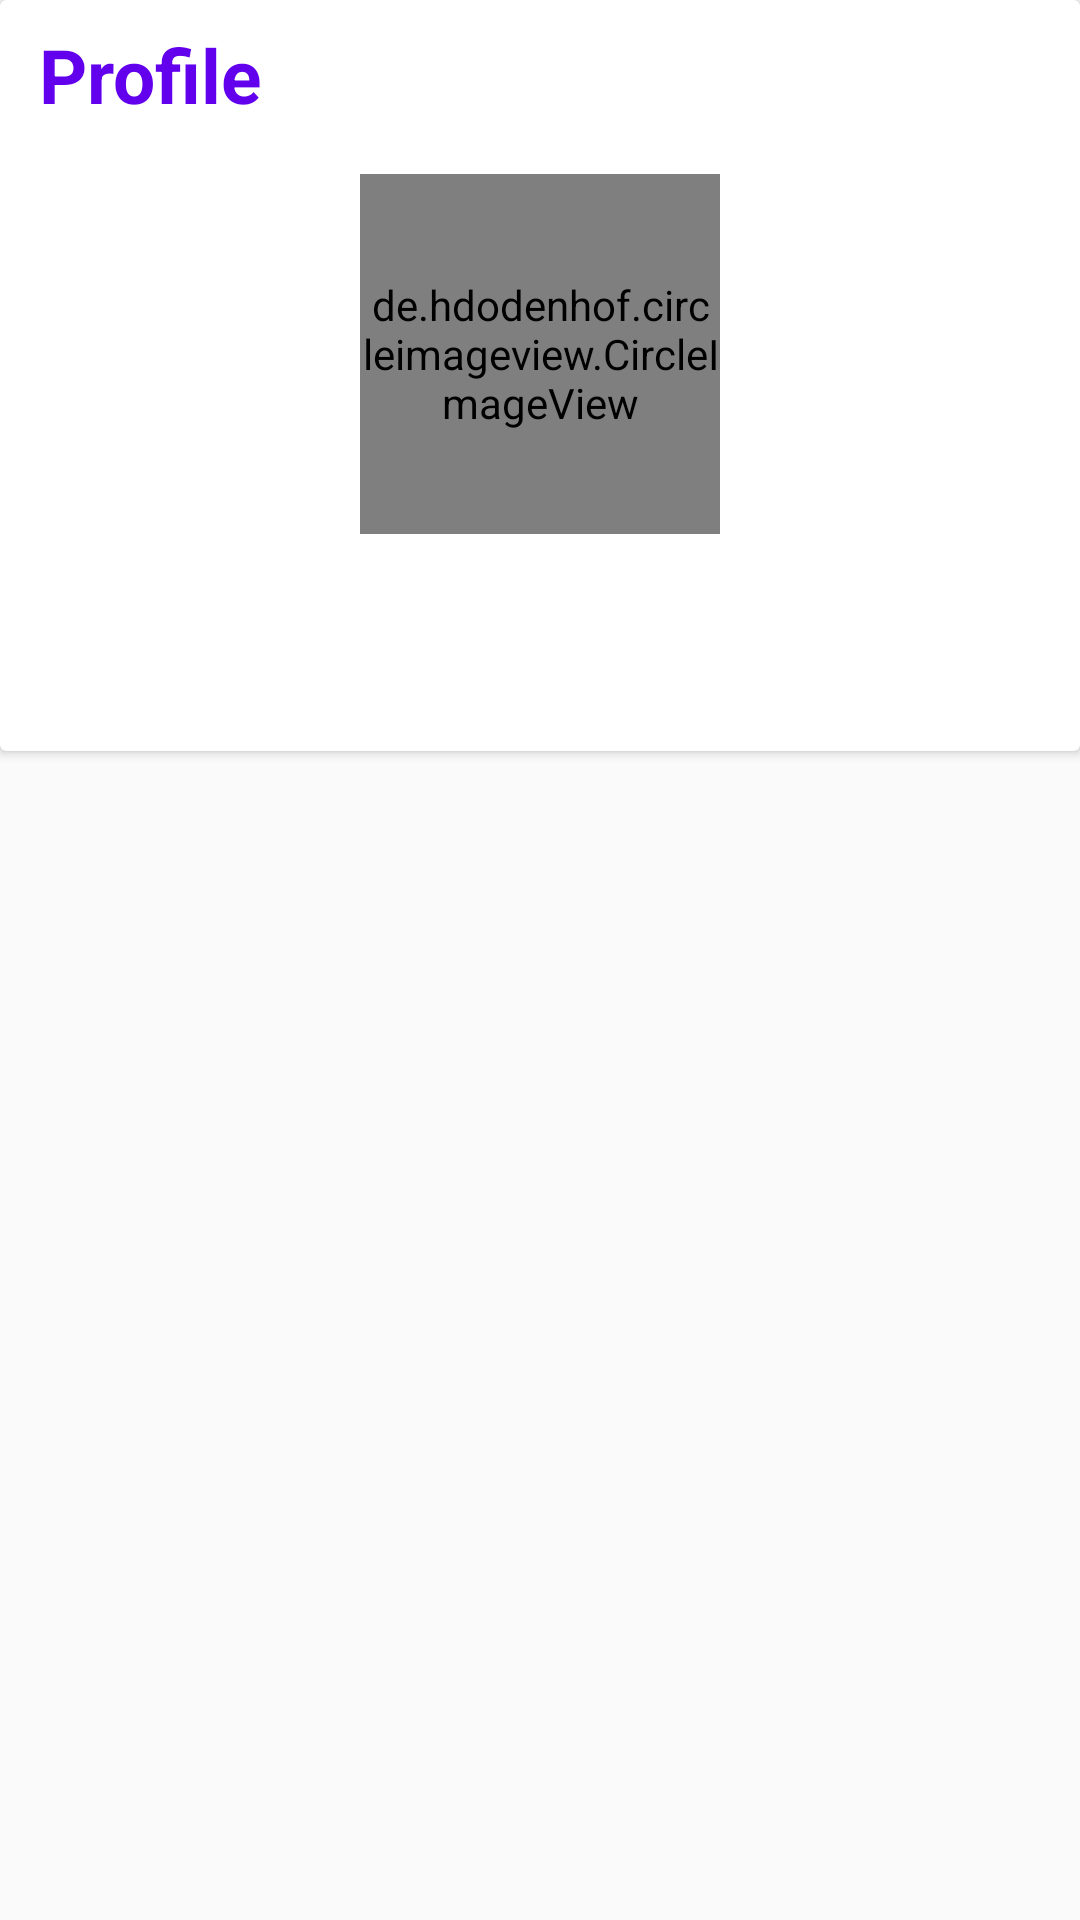

Write the Android layout XML for this screen, with the resource values it uses.
<!-- AndroidManifest.xml: application theme AppTheme -->
<!-- res/layout/fragment_profile.xml -->
<?xml version="1.0" encoding="utf-8"?>
<RelativeLayout xmlns:android="http://schemas.android.com/apk/res/android"
    xmlns:tools="http://schemas.android.com/tools"

    android:layout_width="match_parent"
    android:layout_height="match_parent"
    tools:context=".Fragments.ProfileFragment">


    <androidx.cardview.widget.CardView
        android:layout_width="match_parent"
        android:layout_height="wrap_content"

        >
        <RelativeLayout
            android:layout_width="match_parent"
            android:layout_height="wrap_content"
            android:padding="8dp"
            >
        <TextView
            android:layout_width="wrap_content"
            android:layout_height="wrap_content"
            android:text="Profile"
            android:textColor="@color/colorPrimary"
            android:textSize="25dp"
            android:textStyle="bold"
            android:layout_marginStart="5dp"

            />

        <de.hdodenhof.circleimageview.CircleImageView
            android:layout_width="120dp"
            android:layout_height="120dp"
            android:layout_centerHorizontal="true"
            android:layout_marginTop="50dp"

            android:id="@+id/profile_img"
            />
            <TextView
                android:layout_width="wrap_content"
                android:layout_height="wrap_content"
                android:id="@+id/username"

                android:layout_centerHorizontal="true"
                android:textStyle="bold"
                android:textColor="@color/colorPrimary"
                android:layout_below="@+id/profile_img"
                android:layout_marginTop="15dp"
                android:textSize="22sp"
                android:layout_marginBottom="20dp"

                />
        </RelativeLayout>



    </androidx.cardview.widget.CardView>







</RelativeLayout>
<!-- resources referenced by this layout -->
<resources>
  <style name="AppTheme" parent="Theme.AppCompat.Light.DarkActionBar">
          
          <item name="colorPrimary">@color/colorPrimary</item>
          <item name="colorPrimaryDark">@color/colorPrimaryDark</item>
          <item name="colorAccent">@color/colorAccent</item>
      </style>
  <!-- not gathered from this repository: default colours our renderer supplied (Android Studio template values) -->
  <color name="colorPrimary">#FF6200EE</color>
  <color name="colorPrimaryDark">#FF3700B3</color>
  <color name="colorAccent">#FF03DAC5</color>
</resources>
